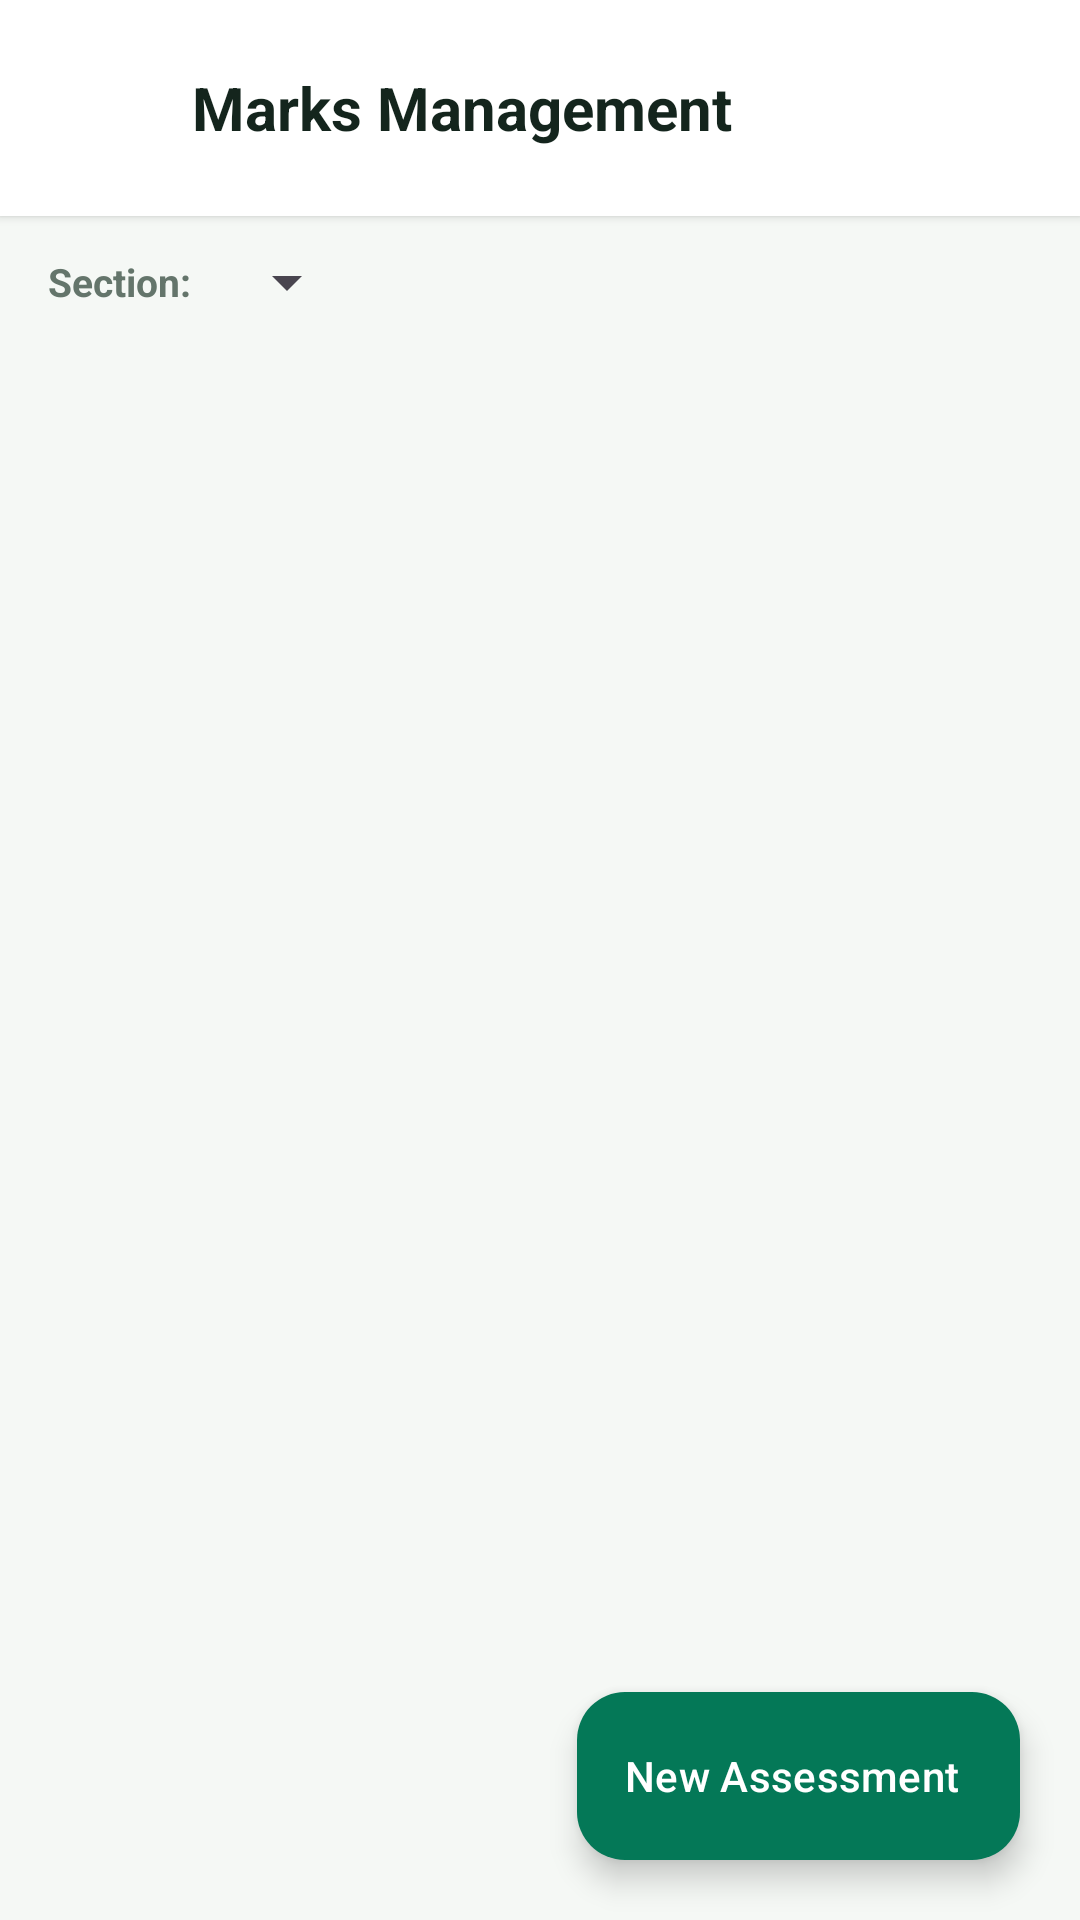

Android layout source for this screen:
<!-- AndroidManifest.xml: application theme Theme.SmartClassroom -->
<!-- res/layout/activity_marks_management.xml -->
<?xml version="1.0" encoding="utf-8"?>
<androidx.coordinatorlayout.widget.CoordinatorLayout
    xmlns:android="http://schemas.android.com/apk/res/android"
    xmlns:app="http://schemas.android.com/apk/res-auto"
    android:layout_width="match_parent"
    android:layout_height="match_parent"
    android:background="@color/background">

    <LinearLayout
        android:layout_width="match_parent"
        android:layout_height="match_parent"
        android:orientation="vertical">

        
        <LinearLayout
            android:layout_width="match_parent"
            android:layout_height="wrap_content"
            android:orientation="horizontal"
            android:gravity="center_vertical"
            android:padding="16dp"
            android:background="@color/surface"
            android:elevation="2dp">

            <ImageButton
                android:id="@+id/btnBack"
                android:layout_width="40dp"
                android:layout_height="40dp"
                android:background="?attr/selectableItemBackgroundBorderless"
                android:contentDescription="Back"
                android:src="@drawable/ic_arrow_back"
                app:tint="@color/text_primary" />

            <TextView
                android:id="@+id/tvMarksTitle"
                android:layout_width="0dp"
                android:layout_height="wrap_content"
                android:layout_marginStart="8dp"
                android:layout_weight="1"
                android:text="Marks Management"
                android:textSize="20sp"
                android:textStyle="bold"
                android:textColor="@color/text_primary" />
        </LinearLayout>

        
        <com.google.android.material.card.MaterialCardView
            android:id="@+id/cardStudentTotalMarks"
            android:layout_width="match_parent"
            android:layout_height="wrap_content"
            android:layout_marginHorizontal="16dp"
            android:layout_marginTop="12dp"
            app:cardCornerRadius="14dp"
            app:cardElevation="1dp"
            app:strokeColor="@color/primary"
            app:strokeWidth="1dp"
            app:cardBackgroundColor="@color/primary_light"
            android:visibility="gone">

            <LinearLayout
                android:layout_width="match_parent"
                android:layout_height="wrap_content"
                android:orientation="vertical"
                android:padding="16dp">

                <TextView
                    android:layout_width="wrap_content"
                    android:layout_height="wrap_content"
                    android:text="Overall Performance"
                    android:textSize="13sp"
                    android:textStyle="bold"
                    android:textColor="@color/primary_dark" />

                <LinearLayout
                    android:layout_width="match_parent"
                    android:layout_height="wrap_content"
                    android:orientation="horizontal"
                    android:gravity="center_vertical"
                    android:layout_marginTop="6dp">

                    <TextView
                        android:id="@+id/tvTotalObtainedAndMax"
                        android:layout_width="0dp"
                        android:layout_height="wrap_content"
                        android:layout_weight="1"
                        android:text="Obtained: 85.5 / 100"
                        android:textSize="18sp"
                        android:textStyle="bold"
                        android:textColor="@color/text_primary" />

                    <TextView
                        android:id="@+id/tvTotalPercentage"
                        android:layout_width="wrap_content"
                        android:layout_height="wrap_content"
                        android:text="85.5%"
                        android:textSize="20sp"
                        android:textStyle="bold"
                        android:textColor="@color/primary" />
                </LinearLayout>

            </LinearLayout>
        </com.google.android.material.card.MaterialCardView>

        
        <LinearLayout
            android:id="@+id/layoutSectionFilter"
            android:layout_width="match_parent"
            android:layout_height="wrap_content"
            android:orientation="horizontal"
            android:gravity="center_vertical"
            android:paddingHorizontal="16dp"
            android:paddingVertical="10dp">

            <TextView
                android:layout_width="wrap_content"
                android:layout_height="wrap_content"
                android:text="Section:"
                android:textSize="13sp"
                android:textStyle="bold"
                android:textColor="@color/text_secondary" />

            <Spinner
                android:id="@+id/spinnerMarksSection"
                android:layout_width="wrap_content"
                android:layout_height="wrap_content"
                android:layout_marginStart="8dp" />
        </LinearLayout>

        <androidx.recyclerview.widget.RecyclerView
            android:id="@+id/rvAssessments"
            android:layout_width="match_parent"
            android:layout_height="0dp"
            android:layout_weight="1" />

        <LinearLayout
            android:id="@+id/layoutEmptyMarks"
            android:layout_width="match_parent"
            android:layout_height="0dp"
            android:layout_weight="1"
            android:orientation="vertical"
            android:gravity="center"
            android:padding="32dp"
            android:visibility="gone">

            <ImageView
                android:layout_width="60dp"
                android:layout_height="60dp"
                android:src="@drawable/ic_grade"
                app:tint="@color/text_hint" />

            <TextView
                android:layout_width="wrap_content"
                android:layout_height="wrap_content"
                android:layout_marginTop="12dp"
                android:text="No Assessments Created"
                android:textSize="15sp"
                android:textStyle="bold"
                android:textColor="@color/text_secondary" />

            <TextView
                android:layout_width="wrap_content"
                android:layout_height="wrap_content"
                android:layout_marginTop="4dp"
                android:text="Create CTs, spot tests or attendance marks."
                android:textSize="12sp"
                android:textColor="@color/text_hint" />
        </LinearLayout>

    </LinearLayout>

    <com.google.android.material.floatingactionbutton.ExtendedFloatingActionButton
        android:id="@+id/fabCreateAssessment"
        android:layout_width="wrap_content"
        android:layout_height="wrap_content"
        android:layout_gravity="bottom|end"
        android:layout_margin="20dp"
        android:text="New Assessment"
        android:textColor="@color/white"
        app:icon="@drawable/ic_add"
        app:iconTint="@color/white"
        app:backgroundTint="@color/primary" />

</androidx.coordinatorlayout.widget.CoordinatorLayout>
<!-- resources referenced by this layout -->
<resources>
  <color name="background">#F5F8F5</color>
  <color name="primary">#047857</color>
  <color name="primary_dark">#064E3B</color>
  <color name="primary_light">#D1FAE5</color>
  <color name="surface">#FFFFFF</color>
  <color name="text_hint">#9AA99F</color>
  <color name="text_primary">#14251D</color>
  <color name="text_secondary">#64756B</color>
  <color name="white">#FFFFFFFF</color>
  <!-- drawable ic_grade (drawable) -->
  <vector xmlns:android="http://schemas.android.com/apk/res/android"
      android:width="24dp"
      android:height="24dp"
      android:viewportWidth="24"
      android:viewportHeight="24">
    <path
        android:fillColor="@color/primary"
        android:pathData="M19,3H5c-1.1,0 -2,0.9 -2,2v14c0,1.1 0.9,2 2,2h14c1.1,0 2,-0.9 2,-2V5c0,-1.1 -0.9,-2 -2,-2zm-7,14h-2v-4H7v-2h3V8h2v3h3v2h-3v4z"/>
  </vector>
  <style name="Theme.SmartClassroom" parent="Theme.Material3.DayNight.NoActionBar">
  
          
          <item name="colorPrimary">@color/primary</item>
          <item name="colorPrimaryVariant">@color/primary_dark</item>
          <item name="colorOnPrimary">@color/white</item>
  
          
          <item name="colorSecondary">@color/secondary</item>
          <item name="colorSecondaryVariant">@color/secondary_light</item>
          <item name="colorOnSecondary">@color/white</item>
  
          
          <item name="android:windowBackground">@color/background</item>
          <item name="colorSurface">@color/surface</item>
          <item name="colorOnSurface">@color/text_primary</item>
  
          
          <item name="android:statusBarColor">@color/background</item>
          <item name="android:windowLightStatusBar">true</item>
  
          
          <item name="android:navigationBarColor">@color/background</item>
  
          
          <item name="android:windowActionModeOverlay">true</item>
  
      </style>
  <color name="secondary">#0F2922</color>
  <color name="secondary_light">#365B4D</color>
</resources>
